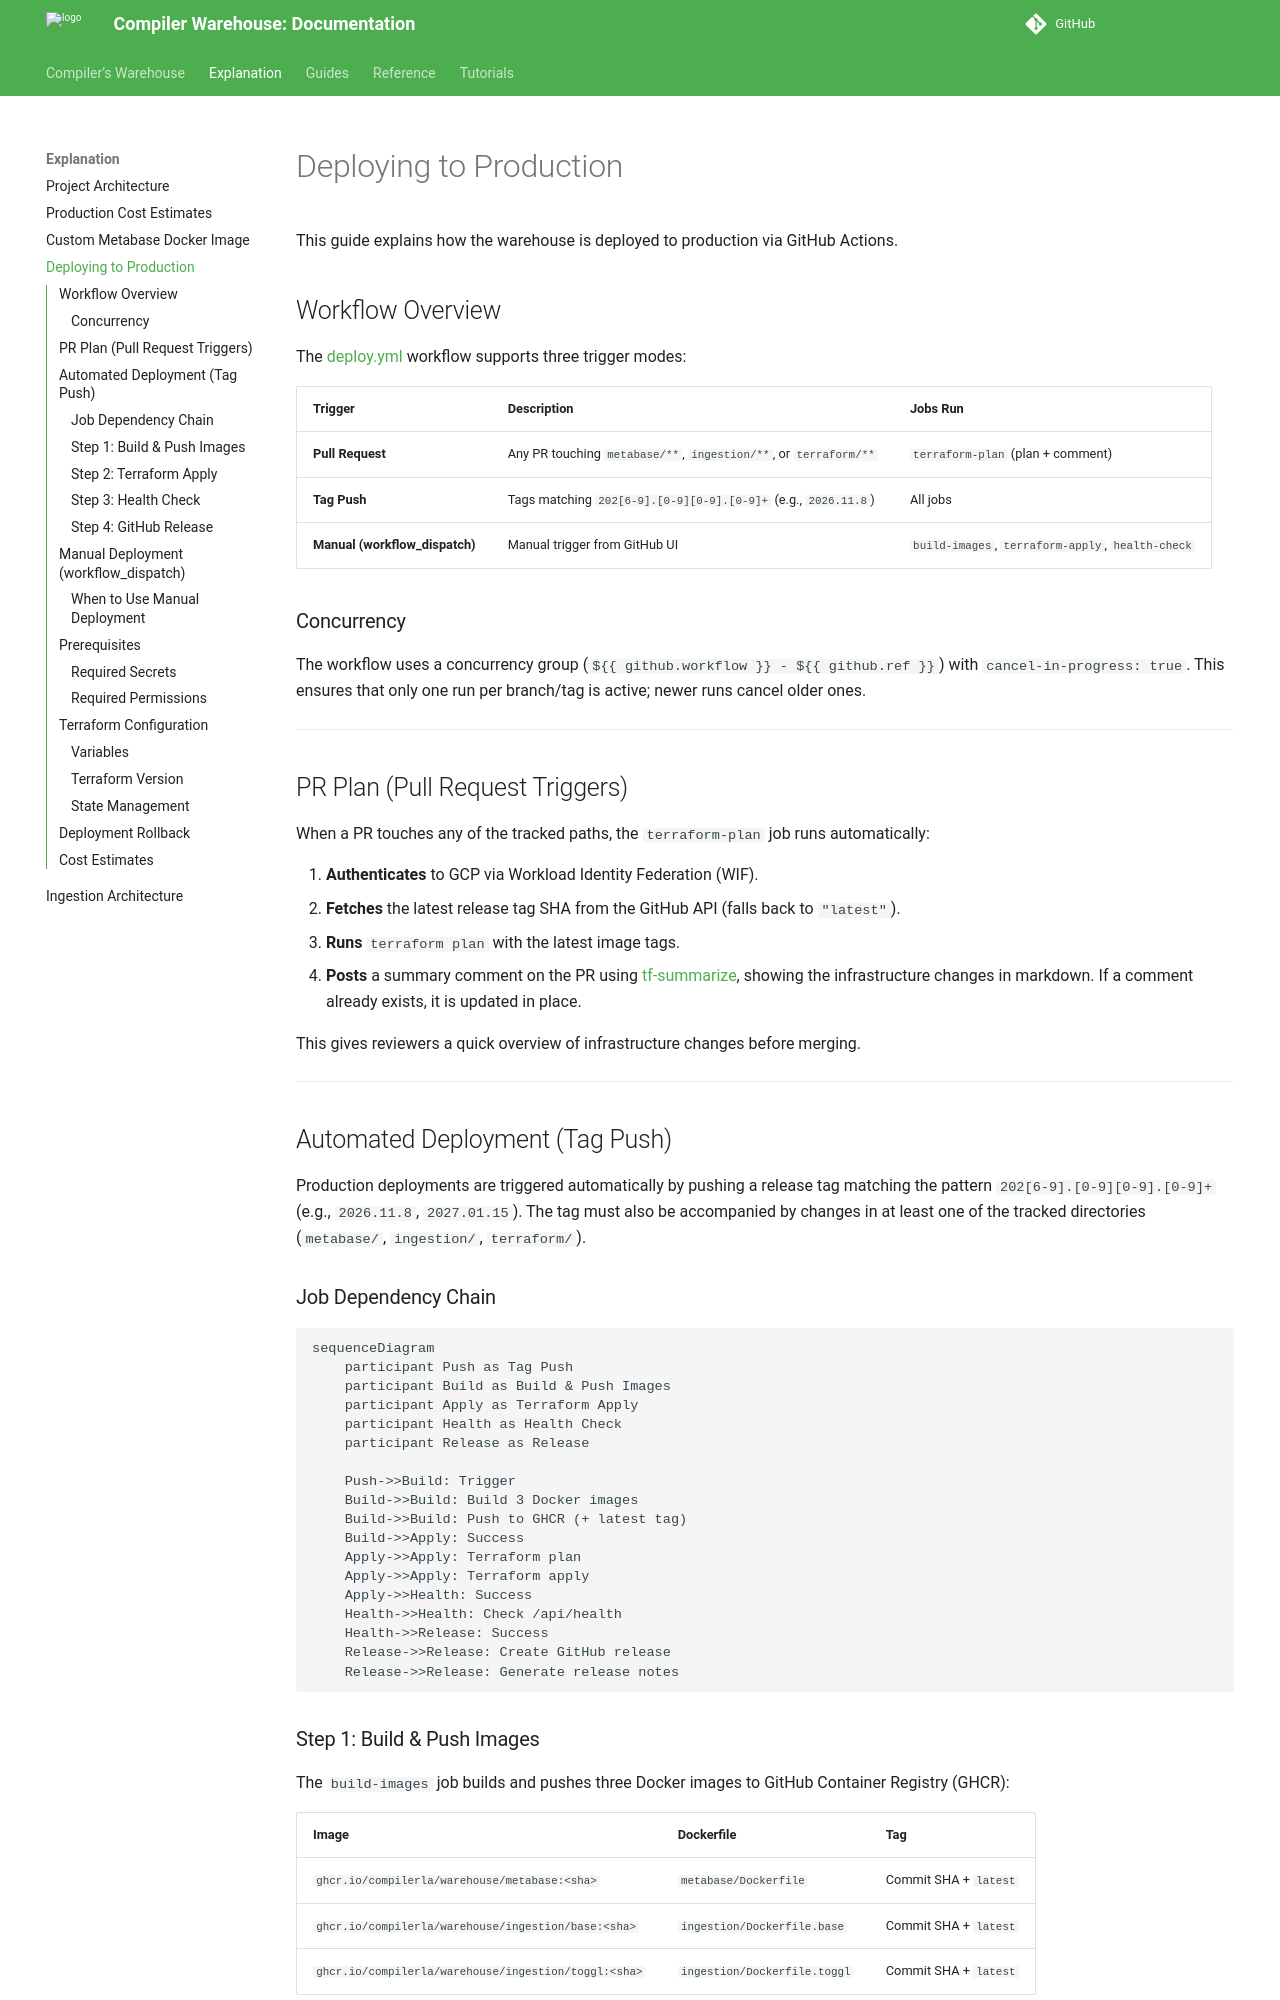

repository: compilerla/warehouse · page: explanation/deployment-production/index.html · generator: mkdocs

# Deploying to Production

This guide explains how the warehouse is deployed to production via GitHub Actions.

## Workflow Overview

The [deploy.yml](https://github.com/compilerla/warehouse/blob/main/.github/workflows/deploy.yml) workflow supports three trigger modes:

| Trigger                        | Description                                                      | Jobs Run                                          |
| ------------------------------ | ---------------------------------------------------------------- | ------------------------------------------------- |
| **Pull Request**               | Any PR touching `metabase/**`, `ingestion/**`, or `terraform/**` | `terraform-plan` (plan + comment)                 |
| **Tag Push**                   | Tags matching `202[6-9].[0-9][0-9].[0-9]+` (e.g., `2026.11.8`)   | All jobs                                          |
| **Manual (workflow_dispatch)** | Manual trigger from GitHub UI                                    | `build-images`, `terraform-apply`, `health-check` |

### Concurrency

The workflow uses a concurrency group (`${{ github.workflow }} - ${{ github.ref }}`) with `cancel-in-progress: true`. This ensures that only one run per branch/tag is active; newer runs cancel older ones.

---

## PR Plan (Pull Request Triggers)

When a PR touches any of the tracked paths, the `terraform-plan` job runs automatically:

1. **Authenticates** to GCP via Workload Identity Federation (WIF).
2. **Fetches** the latest release tag SHA from the GitHub API (falls back to `"latest"`).
3. **Runs** `terraform plan` with the latest image tags.
4. **Posts** a summary comment on the PR using [tf-summarize](https://github.com/kishaningithub/tf-summarize), showing the infrastructure changes in markdown. If a comment already exists, it is updated in place.

This gives reviewers a quick overview of infrastructure changes before merging.

---

## Automated Deployment (Tag Push)

Production deployments are triggered automatically by pushing a release tag matching the pattern `202[6-9].[0-9][0-9].[0-9]+` (e.g., `2026.11.8`, `2027.01.15`). The tag must also be accompanied by changes in at least one of the tracked directories (`metabase/`, `ingestion/`, `terraform/`).

### Job Dependency Chain

```mermaid
sequenceDiagram
    participant Push as Tag Push
    participant Build as Build & Push Images
    participant Apply as Terraform Apply
    participant Health as Health Check
    participant Release as Release

    Push->>Build: Trigger
    Build->>Build: Build 3 Docker images
    Build->>Build: Push to GHCR (+ latest tag)
    Build->>Apply: Success
    Apply->>Apply: Terraform plan
    Apply->>Apply: Terraform apply
    Apply->>Health: Success
    Health->>Health: Check /api/health
    Health->>Release: Success
    Release->>Release: Create GitHub release
    Release->>Release: Generate release notes
```
